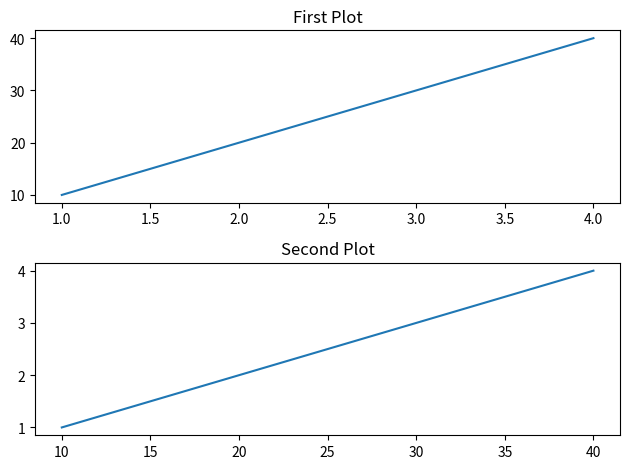

Python code for this plot:
import matplotlib.pyplot as plt

"""
DAY 8 - SUBPLOTS
----------------
Subplots = multiple charts in one figure.
"""

x = [1, 2, 3, 4]
y = [10, 20, 30, 40]

# Create first plot
plt.subplot(2, 1, 1)  # 2 rows, 1 column, position 1
plt.plot(x, y)
plt.title("First Plot")

# Create second plot
plt.subplot(2, 1, 2)  # 2 rows, 1 column, position 2
plt.plot(y, x)
plt.title("Second Plot")

plt.tight_layout()
plt.show()
